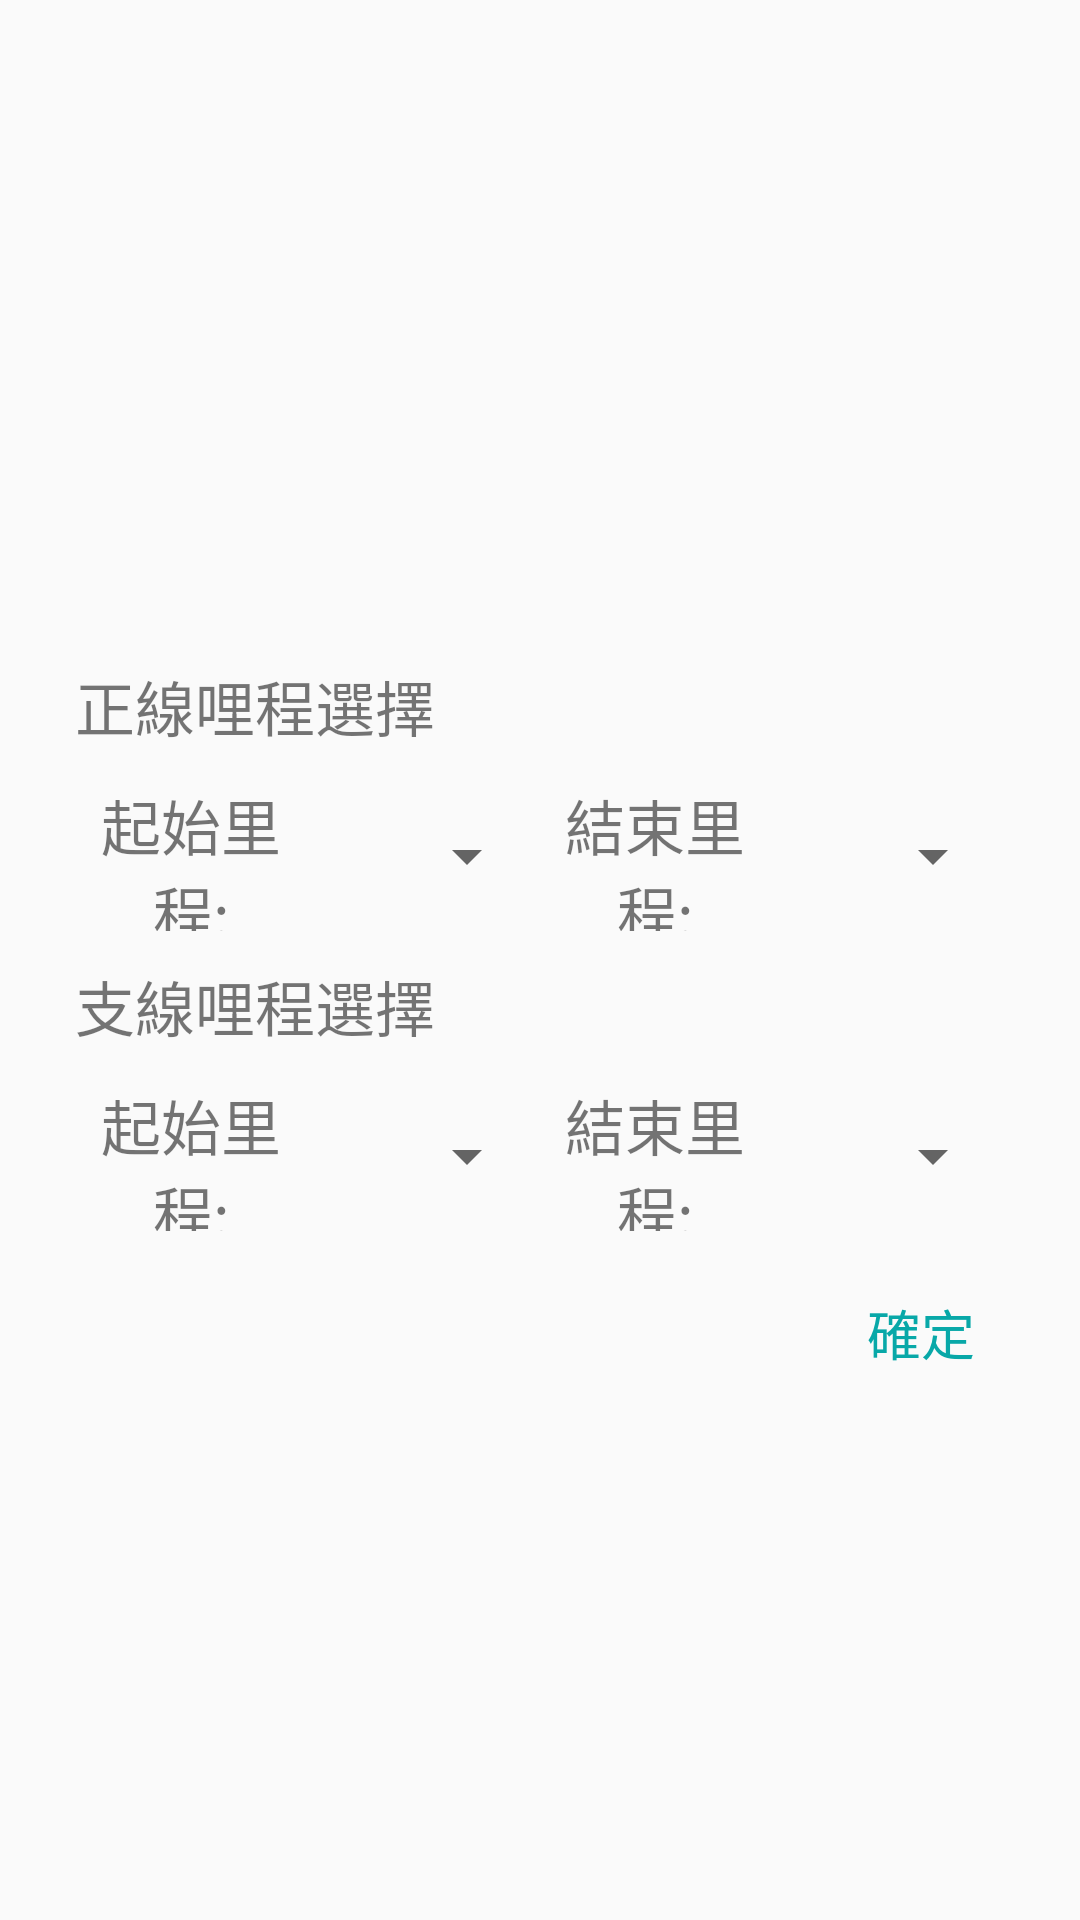

Write the Android layout XML for this screen, with the resource values it uses.
<!-- AndroidManifest.xml: application theme Theme.NoActionBar -->
<!-- res/layout/taskcard_select_mileage.xml -->
<?xml version="1.0" encoding="utf-8"?>
<androidx.constraintlayout.widget.ConstraintLayout xmlns:android="http://schemas.android.com/apk/res/android"
    xmlns:app="http://schemas.android.com/apk/res-auto"
    xmlns:tools="http://schemas.android.com/tools"
    android:layout_width="match_parent"
    android:layout_height="match_parent"
    android:background="@android:color/transparent">

    <LinearLayout
        android:layout_width="match_parent"
        android:layout_height="wrap_content"
        android:layout_marginStart="25dp"
        android:layout_marginEnd="25dp"
        android:orientation="vertical"
        app:layout_constraintBottom_toBottomOf="parent"
        app:layout_constraintEnd_toEndOf="parent"
        app:layout_constraintStart_toStartOf="parent"
        app:layout_constraintTop_toTopOf="parent">

        <TextView
            android:id="@+id/textView76"
            android:layout_width="match_parent"
            android:layout_height="0dp"
            android:layout_weight="1"
            android:text="TextView"
            android:visibility="invisible" />

        <TextView
            android:id="@+id/tvIdMileageWarn"
            android:layout_width="match_parent"
            android:layout_height="wrap_content"
            android:gravity="center"
            android:text="@string/taskcard_mileage_warn"
            android:textColor="#FF0000"
            android:textSize="20sp"
            android:textStyle="bold"
            android:visibility="invisible" />

        <TextView
            android:id="@+id/textView73"
            android:layout_width="match_parent"
            android:layout_height="50dp"
            android:gravity="center_vertical"
            android:text="@string/taskcard_main_mileage"
            android:textSize="20sp" />

        <LinearLayout
            android:layout_width="match_parent"
            android:layout_height="50dp"
            android:gravity="center"
            android:orientation="horizontal">

            <TextView
                android:id="@+id/textView3"
                android:layout_width="0dp"
                android:layout_height="wrap_content"
                android:layout_weight="1"
                android:gravity="center"
                android:text="@string/taskcard_mileage_start"
                android:textSize="20sp" />

            <Spinner
                android:id="@+id/spnIdMainStartMile"
                android:layout_width="0dp"

                android:layout_height="?attr/dropdownListPreferredItemHeight"
                android:layout_weight="1"
                android:popupBackground="@drawable/spinner_popup_bg"
                android:textAlignment="center" />

            <TextView
                android:id="@+id/textView4"
                android:layout_width="0dp"
                android:layout_height="wrap_content"
                android:layout_weight="1"
                android:gravity="center"
                android:text="@string/taskcard_mileage_end"
                android:textSize="20sp" />

            <Spinner
                android:id="@+id/spnIdMainEndMile"
                android:layout_width="0dp"
                android:layout_height="?attr/dropdownListPreferredItemHeight"
                android:layout_weight="1"
                android:popupBackground="@drawable/spinner_popup_bg"
                android:textAlignment="center" />
        </LinearLayout>

        <TextView
            android:id="@+id/textView75"
            android:layout_width="match_parent"
            android:layout_height="50dp"
            android:gravity="center_vertical"
            android:text="@string/taskcard_sub_mileage"
            android:textSize="20sp" />

        <LinearLayout
            android:layout_width="match_parent"
            android:layout_height="50dp"
            android:gravity="center"
            android:orientation="horizontal">

            <TextView
                android:id="@+id/textView5"
                android:layout_width="0dp"
                android:layout_height="wrap_content"
                android:layout_weight="1"
                android:gravity="center"
                android:text="@string/taskcard_mileage_start"
                android:textSize="20sp" />

            <Spinner
                android:id="@+id/spnIdSubStartMile"
                android:layout_width="0dp"
                android:layout_height="50dp"
                android:layout_weight="1"
                android:textAlignment="center" />

            <TextView
                android:id="@+id/textView6"
                android:layout_width="0dp"
                android:layout_height="wrap_content"
                android:layout_weight="1"
                android:gravity="center"
                android:text="@string/taskcard_mileage_end"
                android:textSize="20sp" />

            <Spinner
                android:id="@+id/spnIdSubEndMile"
                android:layout_width="0dp"
                android:layout_height="50dp"
                android:layout_weight="1"
                android:textAlignment="center" />
        </LinearLayout>

        <LinearLayout
            android:layout_width="match_parent"
            android:layout_height="match_parent"
            android:orientation="horizontal">

            <Space
                android:layout_width="0dp"
                android:layout_height="wrap_content"
                android:layout_weight="1" />

            <Space
                android:layout_width="0dp"
                android:layout_height="wrap_content"
                android:layout_weight="1" />

            <Button
                android:id="@+id/btIdmileageOK"
                android:layout_width="0dp"
                android:layout_height="wrap_content"
                android:layout_margin="10dp"
                android:layout_weight="1"
                android:background="#00000000"
                android:gravity="center_vertical|end"
                android:text="確定"
                android:textColor="@color/more_info"
                android:textSize="18sp" />
        </LinearLayout>

    </LinearLayout>

</androidx.constraintlayout.widget.ConstraintLayout>
<!-- resources referenced by this layout -->
<resources>
  <color name="more_info">#08a8a8</color>
  <!-- drawable spinner_popup_bg (drawable) -->
  <?xml version="1.0" encoding="utf-8"?>
  <selector xmlns:android="http://schemas.android.com/apk/res/android"
      android:exitFadeDuration="@android:integer/config_mediumAnimTime">
      <item android:state_pressed="true" android:drawable="@android:color/white" />
      <item android:state_selected="true" android:drawable="@android:color/white" />
      <item>
          <inset android:insetLeft="5dp" android:insetRight="5dp" android:insetBottom="100dp">
              <shape android:shape="rectangle">
                  <stroke android:width="1dp"
                      android:color="@color/raw_light" />
                  <solid android:color="#FFFFFF" />
              </shape>
          </inset>
      </item>
  </selector>
  <string name="taskcard_main_mileage">正線哩程選擇</string>
  <string name="taskcard_mileage_end">結束里程:</string>
  <string name="taskcard_mileage_start">起始里程:</string>
  <string name="taskcard_mileage_warn">!!請注意里程選擇格式!!</string>
  <string name="taskcard_sub_mileage">支線哩程選擇</string>
  <style name="Theme.NoActionBar" parent="Theme.AppCompat.DayNight.NoActionBar">
          <item name="windowNoTitle">true</item>
          <item name="windowActionBar">false</item>
          <item name="android:windowFullscreen">true</item>
  
      </style>
  <color name="raw_light">#e8ebf5</color>
</resources>
